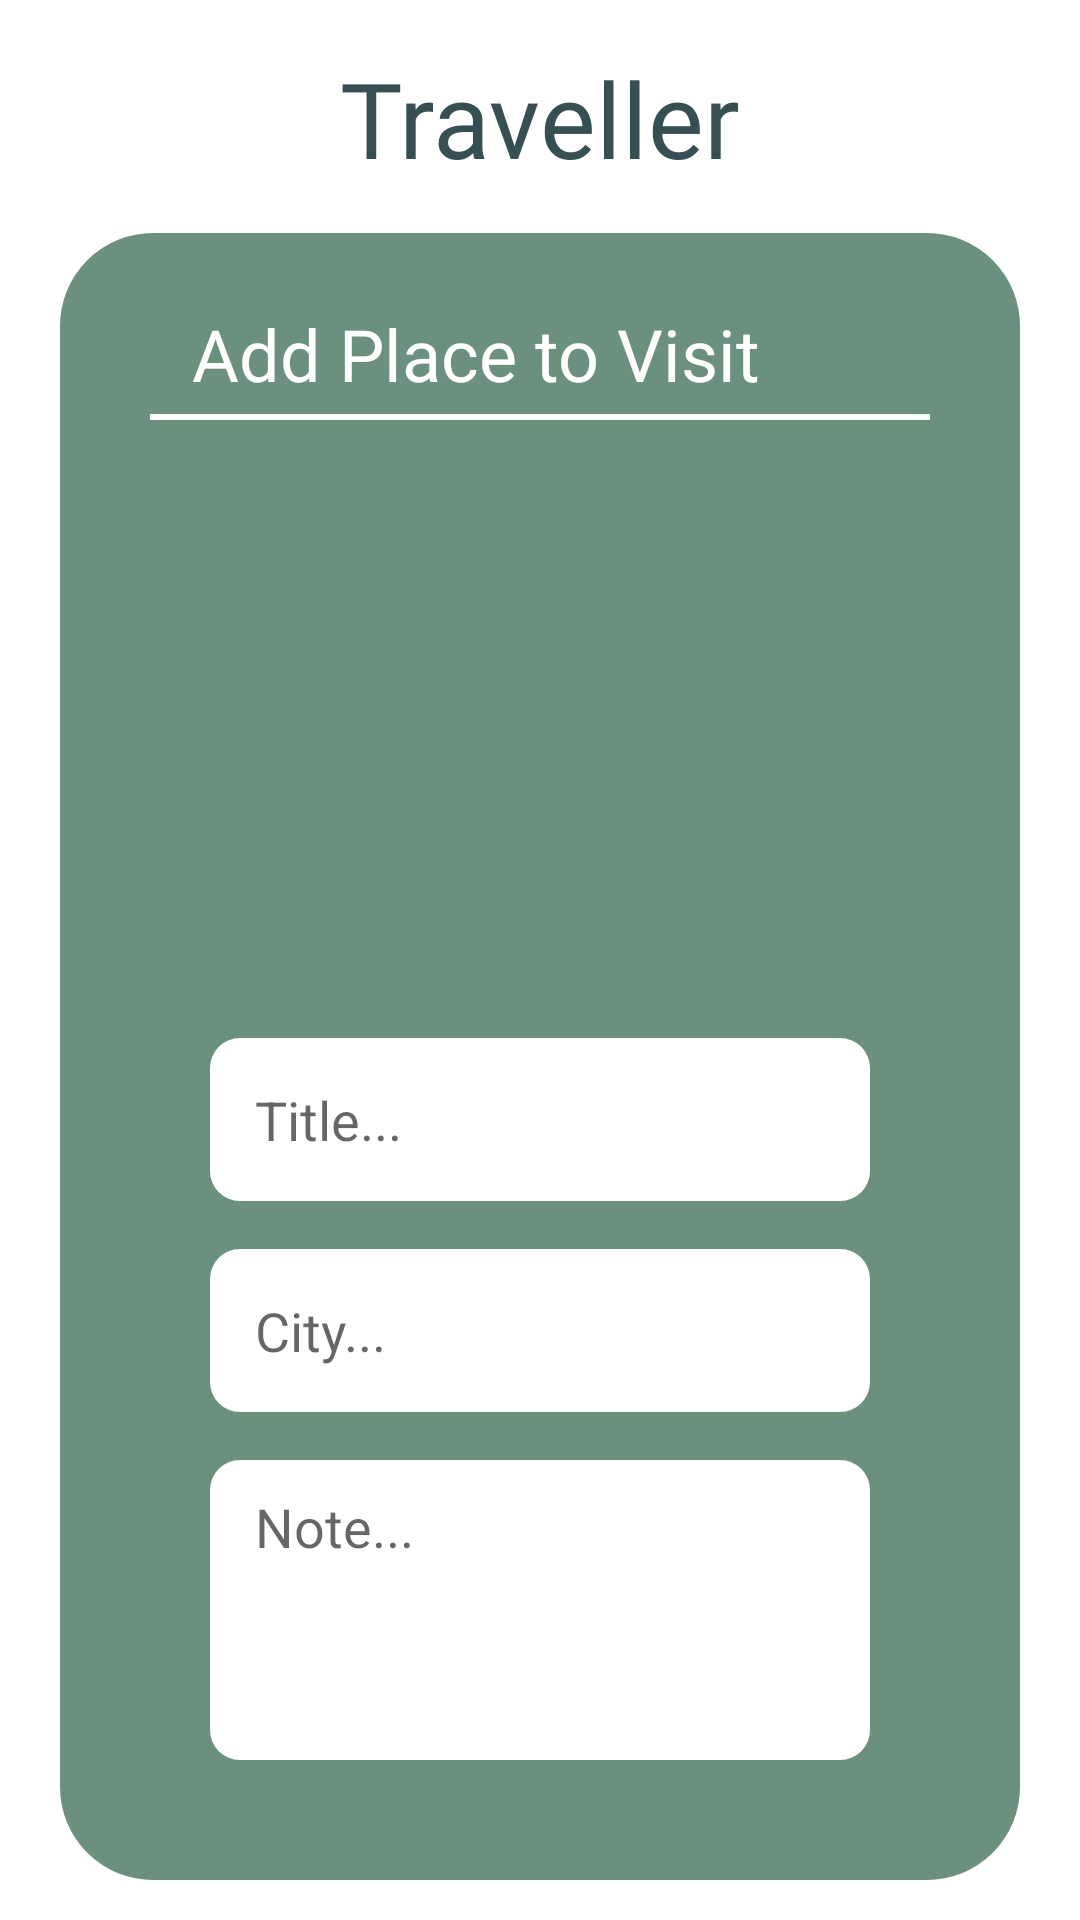

Layout XML and referenced resources for this Android screen:
<!-- AndroidManifest.xml: application theme Theme.PlacesToVisit -->
<!-- res/layout/activity_place_add.xml -->
<?xml version="1.0" encoding="utf-8"?>
<androidx.constraintlayout.widget.ConstraintLayout xmlns:android="http://schemas.android.com/apk/res/android"
    xmlns:app="http://schemas.android.com/apk/res-auto"
    xmlns:tools="http://schemas.android.com/tools"
    android:layout_width="match_parent"
    android:layout_height="match_parent"
    tools:context=".PlaceAddActivity"
    android:background="@color/white">

    <TextView
        android:id="@+id/textView2"
        android:layout_width="wrap_content"
        android:layout_height="wrap_content"
        android:layout_marginTop="16dp"
        android:fontFamily="@font/lobster_regular"
        android:text="Traveller"
        android:textColor="@color/darkGreen"
        android:textSize="35dp"
        app:layout_constraintEnd_toEndOf="parent"
        app:layout_constraintStart_toStartOf="parent"
        app:layout_constraintTop_toTopOf="parent" />

    <androidx.constraintlayout.widget.ConstraintLayout
        android:id="@+id/constraintLayout2"
        android:layout_width="match_parent"
        android:layout_height="wrap_content"
        android:layout_marginHorizontal="20dp"
        android:layout_marginTop="15dp"
        android:background="@drawable/radius_layout_for_item"
        android:backgroundTint="@color/lightGreen"
        android:paddingBottom="40dp"
        android:paddingTop="20dp"
        app:layout_constraintEnd_toEndOf="parent"
        app:layout_constraintStart_toStartOf="parent"
        app:layout_constraintTop_toBottomOf="@+id/textView2">

        <TextView
            android:id="@+id/addPlaceTextView"
            android:layout_width="wrap_content"
            android:layout_height="wrap_content"
            android:layout_marginStart="24dp"
            android:layout_marginTop="4dp"
            android:fontFamily="@font/lobster_regular"
            android:text="Add Place to Visit"
            android:textColor="@color/white"
            android:textSize="24dp"
            app:layout_constraintStart_toStartOf="parent"
            app:layout_constraintTop_toTopOf="parent"></TextView>

        <View
            android:id="@+id/view2"
            android:layout_width="match_parent"
            android:layout_height="2dp"
            android:layout_marginHorizontal="10dp"
            android:layout_marginTop="4dp"
            android:background="@color/white"
            app:layout_constraintEnd_toEndOf="parent"
            app:layout_constraintStart_toStartOf="parent"
            app:layout_constraintTop_toBottomOf="@+id/addPlaceTextView"></View>

        <com.google.android.material.imageview.ShapeableImageView
            android:id="@+id/placeToVisitImage"
            android:layout_width="250dp"
            android:layout_height="160dp"
            android:layout_marginTop="16dp"
            android:adjustViewBounds="true"
            android:onClick="selectImage"
            android:scaleType="centerCrop"
            android:src="@drawable/select_image"
            app:layout_constraintEnd_toEndOf="parent"
            app:layout_constraintHorizontal_bias="0.497"
            app:shapeAppearanceOverlay="@style/roundImageView"
            app:layout_constraintStart_toStartOf="parent"
            app:layout_constraintTop_toBottomOf="@+id/view2"></com.google.android.material.imageview.ShapeableImageView>

        <EditText
            android:id="@+id/placeToVisitTitle"
            android:layout_width="match_parent"
            android:layout_height="wrap_content"
            android:layout_marginHorizontal="30dp"
            android:layout_marginTop="30dp"
            android:background="@drawable/edittext_background"
            android:hint="Title..."
            android:inputType="textPersonName"
            android:paddingVertical="15dp"
            android:paddingLeft="15dp"
            app:layout_constraintEnd_toEndOf="parent"
            app:layout_constraintStart_toStartOf="parent"
            app:layout_constraintTop_toBottomOf="@+id/placeToVisitImage" />

        <EditText
            android:id="@+id/placeToVisitCity"
            android:layout_width="match_parent"
            android:layout_height="wrap_content"
            android:layout_marginHorizontal="30dp"
            android:layout_marginTop="16dp"
            android:background="@drawable/edittext_background"
            android:hint="City..."
            android:inputType="textPersonName"
            android:paddingVertical="15dp"
            android:paddingLeft="15dp"
            app:layout_constraintEnd_toEndOf="parent"
            app:layout_constraintStart_toStartOf="parent"
            app:layout_constraintTop_toBottomOf="@+id/placeToVisitTitle" />

        <EditText
            android:id="@+id/placeToVisitNote"
            android:layout_width="match_parent"
            android:layout_height="100dp"
            android:layout_marginHorizontal="30dp"
            android:layout_marginTop="16dp"
            android:background="@drawable/edittext_background"
            android:hint="Note..."
            android:gravity="top"
            android:paddingTop="10dp"
            android:inputType="textMultiLine"
            android:paddingLeft="15dp"
            android:paddingEnd="10dp"
            app:layout_constraintEnd_toEndOf="parent"
            app:layout_constraintStart_toStartOf="parent"
            app:layout_constraintTop_toBottomOf="@+id/placeToVisitCity" />
    </androidx.constraintlayout.widget.ConstraintLayout>

    <androidx.appcompat.widget.AppCompatButton
        android:id="@+id/saveBtn"
        android:layout_width="match_parent"
        android:layout_height="wrap_content"
        android:layout_marginHorizontal="100dp"
        android:layout_marginTop="20dp"
        android:background="@drawable/edittext_background"
        android:backgroundTint="@color/darkGreen"
        android:padding="18dp"
        android:text="Save"
        android:textColor="@color/white"
        app:layout_constraintEnd_toEndOf="parent"
        app:layout_constraintStart_toStartOf="parent"
        app:layout_constraintTop_toBottomOf="@+id/constraintLayout2" />

    <ProgressBar
        android:id="@+id/progress"
        android:layout_width="40dp"
        android:layout_height="40dp"
        android:layout_marginTop="10dp"
        android:visibility="gone"
        app:layout_constraintEnd_toEndOf="parent"
        app:layout_constraintStart_toStartOf="parent"
        app:layout_constraintTop_toBottomOf="@+id/saveBtn"></ProgressBar>


</androidx.constraintlayout.widget.ConstraintLayout>
<!-- resources referenced by this layout -->
<resources>
  <color name="darkGreen">#354F52</color>
  <color name="lightGreen">#6B917E</color>
  <color name="white">#FFFFFFFF</color>
  <!-- drawable edittext_background (drawable) -->
  <?xml version="1.0" encoding="utf-8"?>
  <shape android:shape="rectangle"
      xmlns:android="http://schemas.android.com/apk/res/android">
      <solid android:color="@color/white"/>
      <corners android:radius="10dp">
      </corners>
  </shape>
  <!-- drawable radius_layout_for_item (drawable) -->
  <?xml version="1.0" encoding="utf-8"?>
  <shape
      xmlns:android="http://schemas.android.com/apk/res/android"
      android:shape="rectangle"   >
  
      <solid
          android:color="@color/white" >
      </solid>
  
      <stroke
          android:width="2dp"
          android:color="#C4CDE0" >
      </stroke>
  
      <padding
          android:left="20dp"
          android:top="20dp"
          android:right="20dp"
          android:bottom="20dp"    >
      </padding>
  
      <corners
          android:radius="30dp"   >
      </corners>
  
  </shape>
  <style name="roundImageView" parent="">
          <item name="cornerFamily">rounded</item>
          <item name="cornerSize">20dp</item>
          <item name="color">@color/white</item>
      </style>
  <style name="Theme.PlacesToVisit" parent="Theme.MaterialComponents.DayNight.NoActionBar">
          
          <item name="colorPrimary">@color/purple_500</item>
          <item name="colorPrimaryVariant">@color/purple_700</item>
          <item name="colorOnPrimary">@color/white</item>
          
          <item name="colorSecondary">@color/teal_200</item>
          <item name="colorSecondaryVariant">@color/teal_700</item>
          <item name="colorOnSecondary">@color/black</item>
          
          <item name="android:statusBarColor">@color/darkGreen</item>
          
      </style>
  <color name="purple_500">#FF6200EE</color>
  <color name="purple_700">#FF3700B3</color>
  <color name="teal_200">#FF03DAC5</color>
  <color name="teal_700">#FF018786</color>
  <color name="black">#FF000000</color>
</resources>
